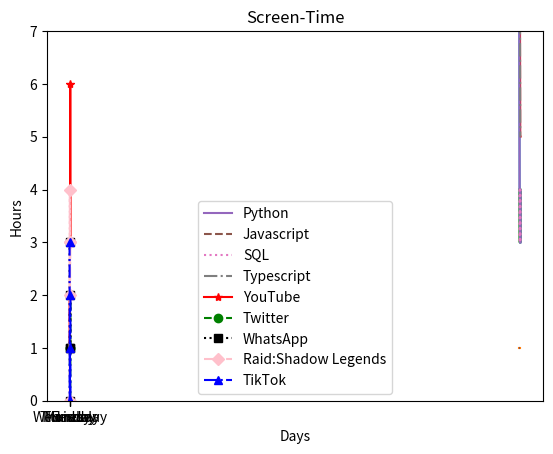

Python code for this plot:
import matplotlib.pyplot as plt

years = [2018, 2019, 2020, 2021, 2022, 2023]
python_position = [7,4,4,3,4,3]
javascript_position = [1,1,1,1,1,1]
SQL_position = [4,3,3,4,3,4]
Typescript_posiiton = [12,10,9,7,5,5]


plt.plot(years, python_position) # On plot object, plot years and pythons position - X  
plt.title("Most-Wanted Language Ranking")
plt.xlabel("Year")
plt.ylabel("Postion")
plt.ylim(bottom=12, top=0)
plt.plot(years, javascript_position) # added Javascript position back up on row 5 - this just makes it add to graph
plt.plot(years, SQL_position)
plt.plot(years, Typescript_posiiton)


# plt.legend([ #Creates a legend
#     "Python",
#     "JavaScript",
#     "SQL",
#     "Typescript"
# ])
# #plt.show() 

# ANOTHER way to add a legend is - BETTER AS YOU CAN CHANGE LINE COLOUR:
# plt.plot(years,python_position,label = "Python")
# plt.plot(years, javascript_position,label = "Javascript")
# plt.plot(years, SQL_position,label = "SQL")
# plt.plot(years, Typescript_posiiton,label = "Typescript")
#plt.legend() #This tells it to add the legend as per above

#** To Change line styles;
#- this is defined with the linestyle argument
plt.plot(years,python_position,label = "Python") # defaults to a solid line
plt.plot(years, javascript_position,label = "Javascript", linestyle ="dashed")
plt.plot(years, SQL_position,label = "SQL", linestyle ="dotted")
plt.plot(years, Typescript_posiiton,label = "Typescript", linestyle ="dashdot")
plt.legend() #This tells it to add the legend as per above
plt.show()

# ------########## -  THIS IS SAME AS ABOVE BUT JUST WITH COMMENTS FOR INFO ---  #######
# python_position = [7,4,4,3,4,3]
# javascript_position = [1,1,1,1,1,1]


# plt.plot(years, python_position) # On plot object, plot years and pythons position - X Axis is alway 1st
# # plt.show() # Telling it to show it to us - Basically printing the graph by 'Show'. ALWAYS LAST THING!

# # This gives back a LINE GRAPH
# #- NO TITLE
# # - NO LABELS ON AXIS
# # LINE DECSCENDS WHEN SHOUDL ACEND

# # THE title() method allows up to assign a title to a plot
# plt.title("Most-Wanted Language Ranking")

# # THE xlabel() & ylabel() methods allow us to label axes
# plt.xlabel("Year")
# plt.ylabel("Postion")

# # Change descending axis line e.g. 1 is good & 10 is bad - 
# # The ylim() method allows us to set the limits for the y-axis by giving it 2 limits. Top limit & bottom limit
# plt.ylim(bottom=10, top=0)

# #To add 2nd data set e.g add JavaScript to popularity against Python
# # .plot()  allows you to update it;
# plt.plot(years, javascript_position) # added Javascript position back up on row 5 - this just makes it add to graph

# To create a legend
#plt.legend() is a method which allow su to create a key for our data
# plt.legend([
#     ~Python",
#     "JavaScript",
#     "SQL",
#     "Typescript"
# ])

#ANOTHER way to add a legend is:
#plt.plot(years,pthyon_position,label = "Python")
#plt.plot(years, javascript_position,lable = "Javascript")
# ## ---------------------END OF COMMENTS FOR ABOVE -------------------------####



##Challenge 1 - SCREENTIME
days = ['Monday', 'Tuesday', 'Wednesday', 'Thursday', 'Friday']
youtube_hours = [2,1,3,6,3]
twitter_hours = [1,1,0,0,2]
whatsapp_hours = [3,1,0,2,1]
raid_shadow_legends_hours = [0,4,2,3,3]
tiktok_hours = [3,0,1,0,2]

plt.plot(days,youtube_hours,label = "YouTube", marker ='*', color='red') # defaults to a solid line
plt.plot(days, twitter_hours,label = "Twitter", linestyle ="dashed", marker='o', color='green')
plt.plot(days, whatsapp_hours,label = "WhatsApp", linestyle ="dotted", marker='s', color='black')
plt.plot(days, raid_shadow_legends_hours,label = "Raid:Shadow Legends", linestyle ="dashdot", marker='D', color='pink')
plt.plot(days, tiktok_hours,label = "TikTok", linestyle ="dashdot", marker='^', color='blue')
##  marker styles such as 'o' (circle), 's' (square), '^' (triangle), 'D' (diamond), '*' (star) ##
plt.legend() #This tells it to add the legend as per above
plt.title("Screen-Time")
plt.xlabel("Days")
plt.ylabel("Hours")
plt.ylim(bottom=0, top=7)

plt.show()